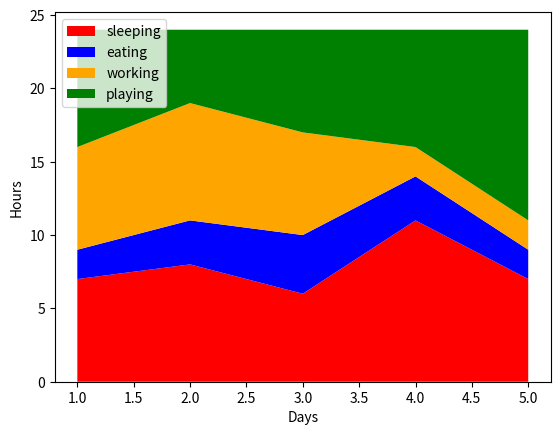

Write the Python code that produced this figure.
import matplotlib.pyplot as plt

days = [1, 2, 3, 4, 5]
sleeping = [7, 8, 6, 11, 7]
eating = [2, 3, 4, 3, 2]
working = [7, 8, 7, 2, 2]
playing = [8, 5, 7, 8, 13]

# Corrected colors list
colors = ['red', 'blue', 'orange', 'green']

# Stack plot with labels
plt.stackplot(days, sleeping, eating, working, playing,colors=colors, labels=['sleeping', 'eating', 'working', 'playing'],linewidth = 5 )

plt.xlabel('Days')
plt.ylabel('Hours')
plt.legend(loc='upper left')
plt.show()
